Labelled photos from "Rice Dataset", an image-classification folder in ummershakeel03/Rice-Leaf-Diseases-Classification. The possible labels are: bacterial leaf blight, brown spot, leaf blast.

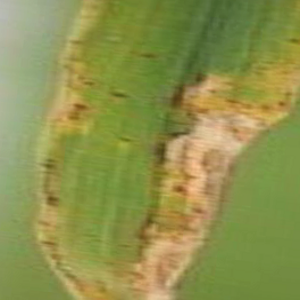
Label: bacterial leaf blight

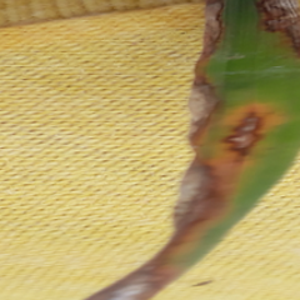
Label: leaf blast

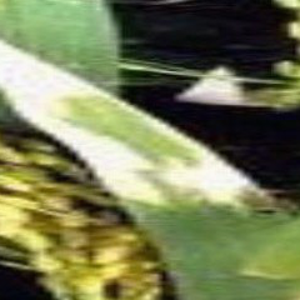
Label: bacterial leaf blight

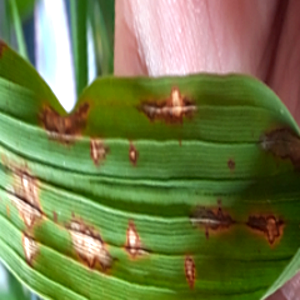
Label: leaf blast

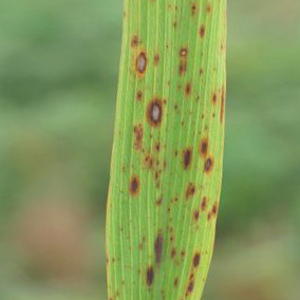
Label: brown spot

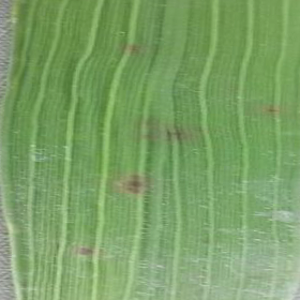
Label: brown spot
